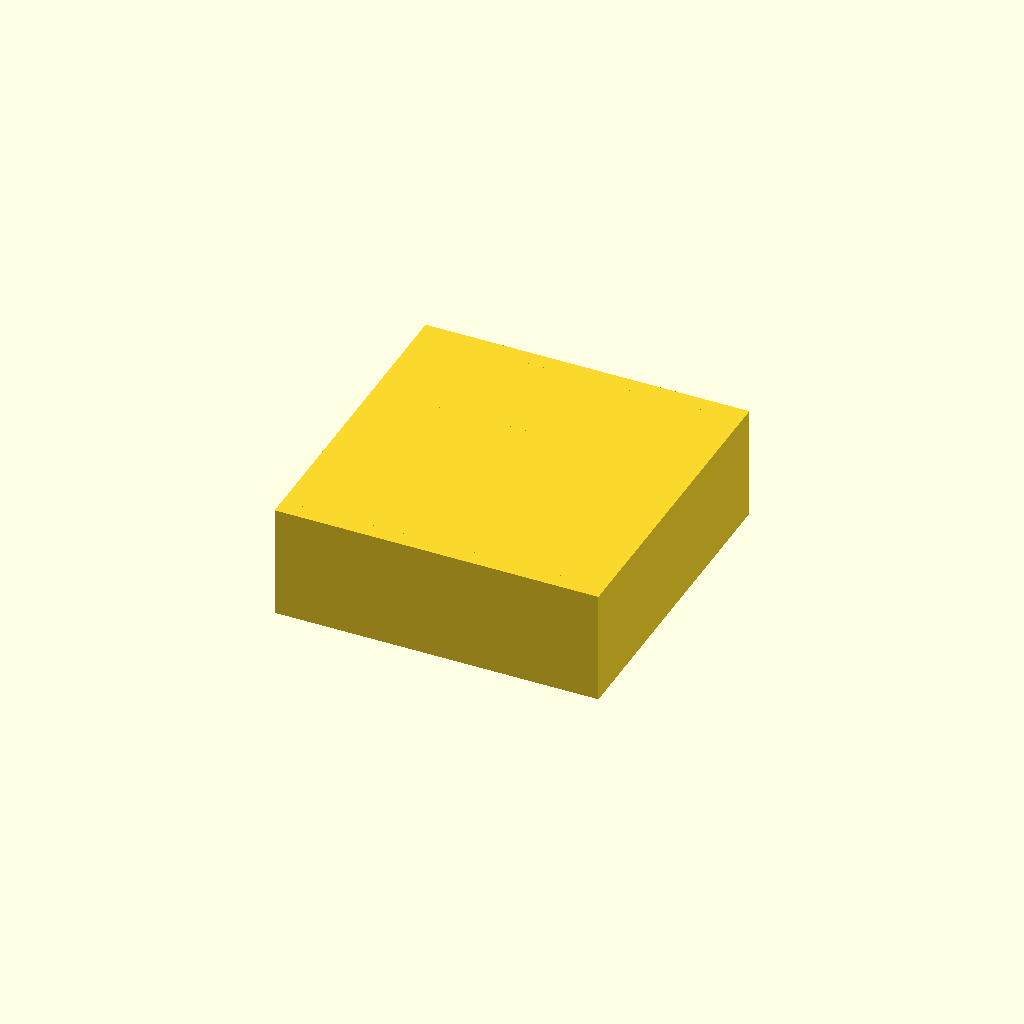
Cell 1 — every parameter at its default value.
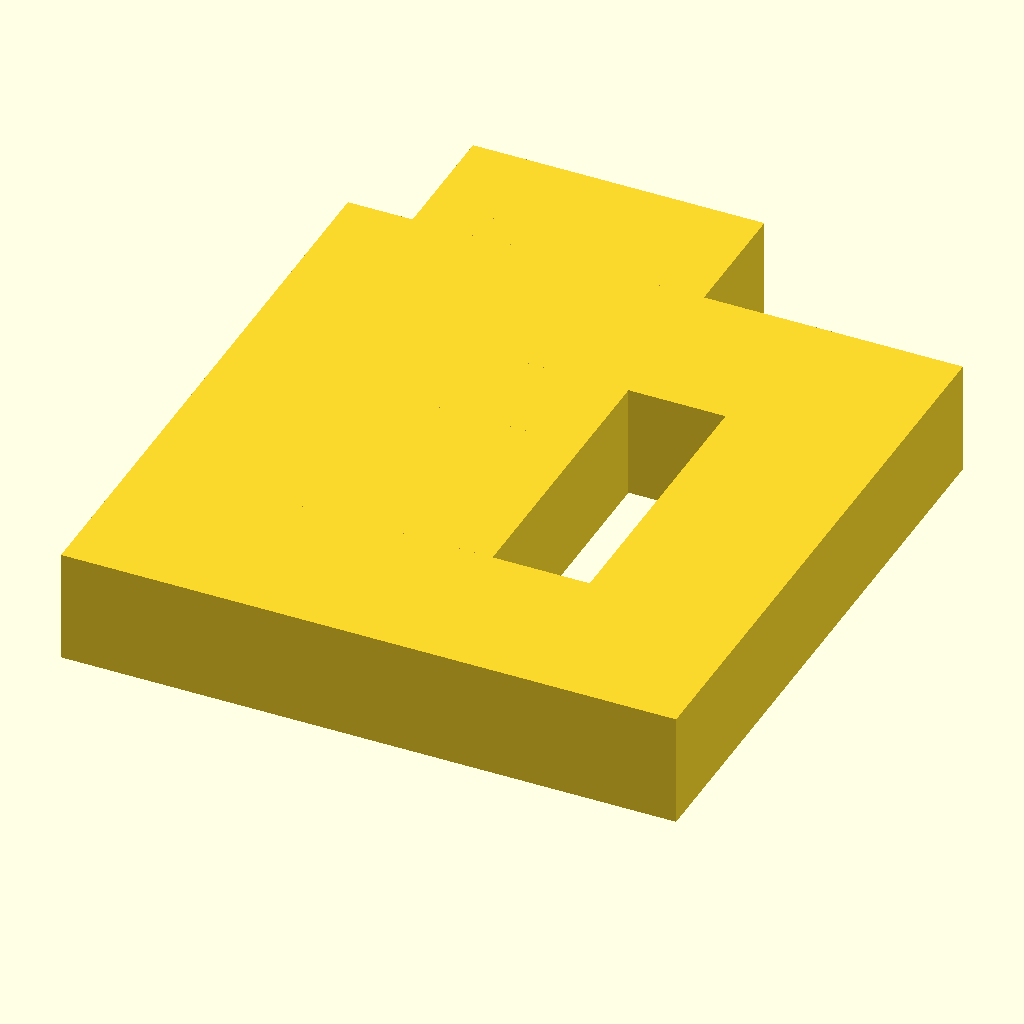
Cell 2 — rows set to 6, the other parameters unchanged.
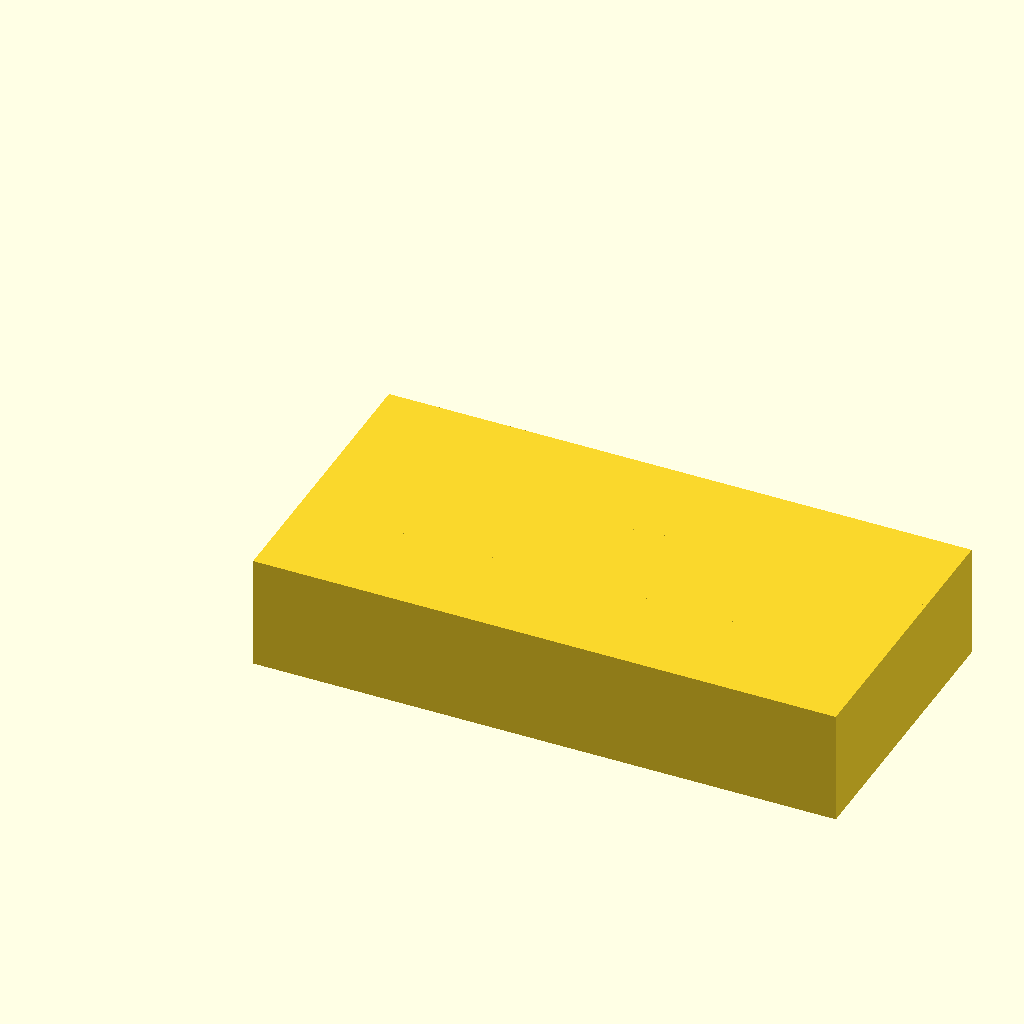
Cell 3: the same model with cols = 6.
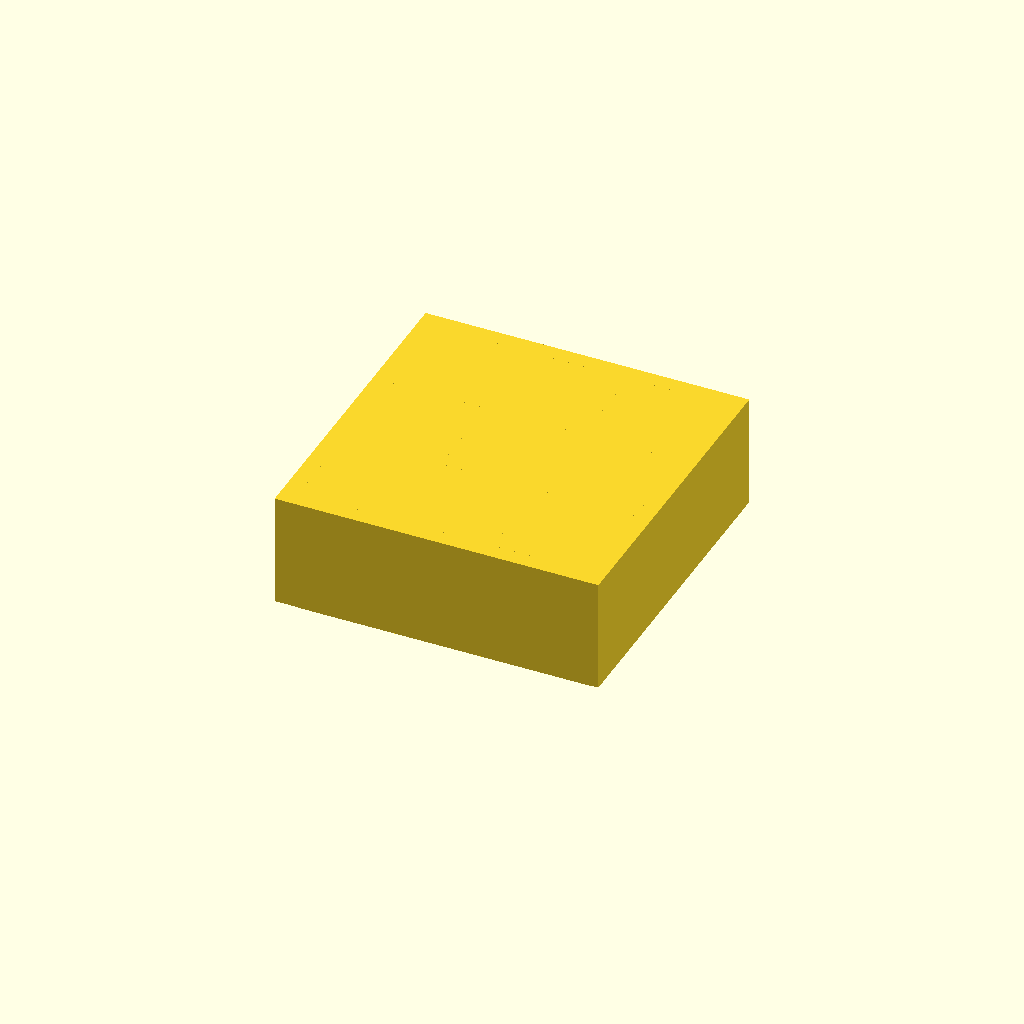
Cell 4: facemils = 80 (everything else at default).
All cells are drawn from one camera (rotation 55°, 0°, 25°, orthographic, colour scheme Cornfield), so only the parameter changes between them.
OpenSCAD source file uvfilament/uvgrid.scad:
ViewScale = [0.0254, 0.0254, 0.0254];

extension = 0;
rows = 3;
cols = 3;
facemils = 40;
module cell()
{
    //rotate([180, 0, 0]) {
    linear_extrude(310+extension)
    difference() {
        square(300, center=true);
        square(254, center=true);
    }
    translate([0, 0, 310+extension])
    linear_extrude(facemils)
    square(300, center=true);
    //}
}


scale(ViewScale)
{
    // cells
    translate([-(rows * 100), -(cols*100), 0])
    for (jj = [0:300:(rows-1)*300]) {
    for (ii = [0:300:(cols-1)*300]) {
        translate([ii, jj, 0]) cell();
    }}

    // outer box
    translate([0, 0, -40 + facemils]) 
    linear_extrude(350 + extension)
    difference() {
        square(rows * 300 + 100, center=true);
        square(cols * 300, center=true);
    }
}
Parameter table extracted from the source (name, type, default, range or options):
ViewScale: vector, default [0.0254, 0.0254, 0.0254]
extension: number, default 0
rows: number, default 3
cols: number, default 3
facemils: number, default 40
